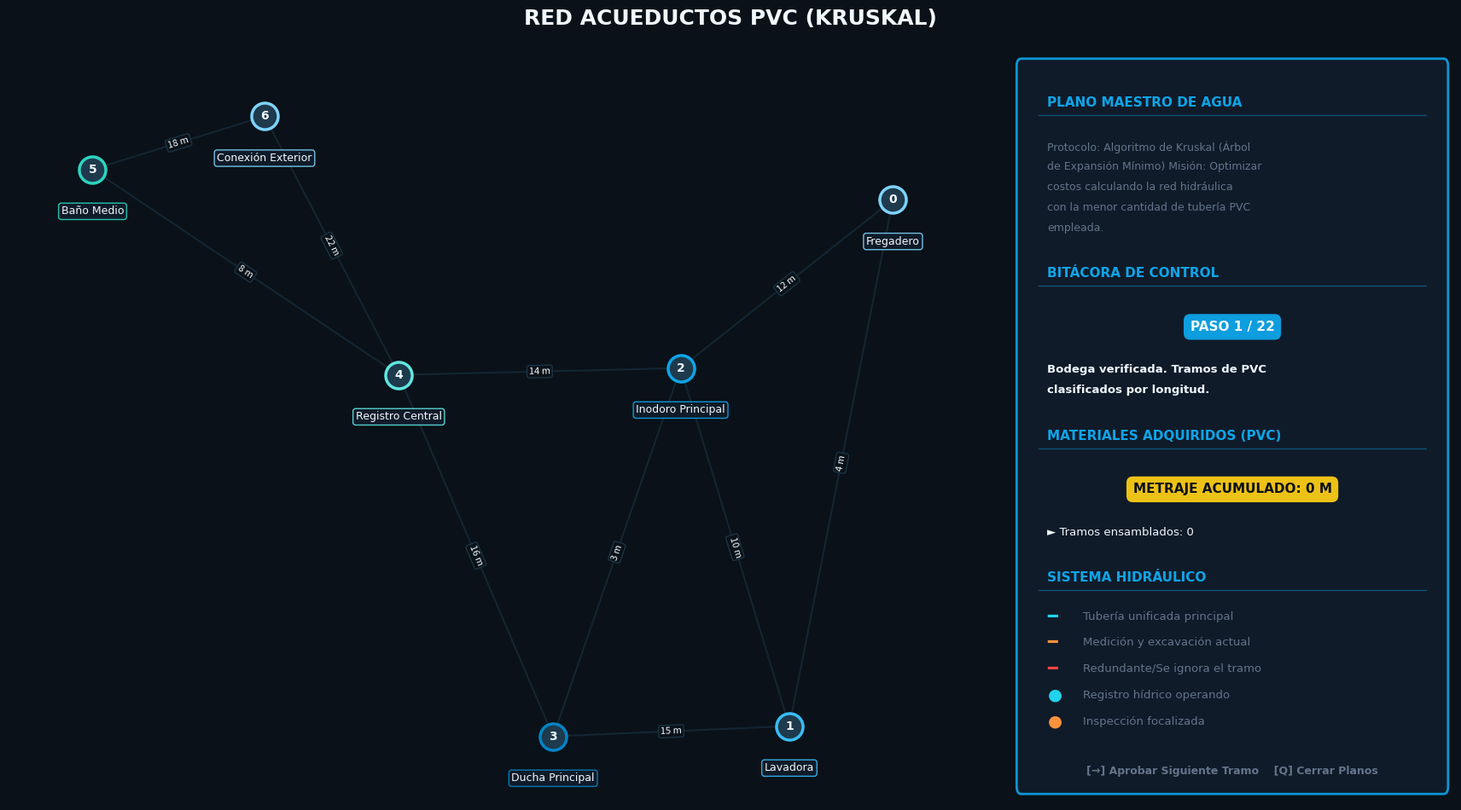

Generate this figure with matplotlib:
import matplotlib.pyplot as plt
import matplotlib.patches as mpatches
import networkx as nx
import textwrap

# ─── PALETA DE COLORES (Tema: Red de Agua) ─────────────────
BG        = '#0A1118'   # Azul marino nocturno
PANEL_BG  = '#111D2B'   # Panel asfalto
BORDER    = '#0EA5E9'   # Azul cielo (accento)
CYAN_MST  = '#22D3EE'   # Cyan brillante (Tubería PVC)
YELLOW    = '#FACC15'   # Amarillo (Tramos evaluados)
ORANGE    = '#FB923C'   # Naranja (Evaluación actual)
RED       = '#EF4444'   # Rojo (Bucle descartado)
GRAY_E    = '#1E3A4C'   # Gris tubería inactiva
WHITE     = '#F0F9FF'   # Texto principal
DIM       = '#64748B'   # Texto secundario
ISLANDS   = ['#7DD3FC', '#38BDF8', '#0EA5E9', '#0284C7', '#60E6E1', '#2DD4BF']


class KruskalTuberias:
    def __init__(self, graph):
        self.graph = graph
        self.steps = []
        self.current_step = 0
        self.short_labels = {n: str(i) for i, n in enumerate(graph.nodes())}

    def kruskal_with_steps(self):
        parent = {n: n for n in self.graph.nodes()}
        rank   = {n: 0 for n in self.graph.nodes()}

        def find(n):
            if parent[n] != n: parent[n] = find(parent[n])
            return parent[n]
        def union(a, b):
            ra, rb = find(a), find(b)
            if ra == rb: return False
            if rank[ra] < rank[rb]: parent[ra] = rb
            elif rank[ra] > rank[rb]: parent[rb] = ra
            else: parent[rb] = ra; rank[ra] += 1
            return True

        sorted_edges = sorted([(d['weight'], u, v) for u, v, d in self.graph.edges(data=True)])
        mst_edges, total_weight = [], 0

        self.steps.append({'current_edge': None, 'mst_edges': [], 'total_weight': 0, 'parent': dict(parent),
                           'message': 'Bodega verificada. Tramos de PVC clasificados por longitud.'})

        for w, u, v in sorted_edges:
            self.steps.append({'current_edge': (u, v, w), 'mst_edges': mst_edges.copy(),
                'total_weight': total_weight, 'parent': dict(parent), 'message': f'Fase de evaluación en plano: {u} ↔ {v} ({w} m)'})
            
            if union(u, v):
                mst_edges.append((u, v, w))
                total_weight += w
                self.steps.append({'current_edge': (u, v, w), 'mst_edges': mst_edges.copy(),
                    'total_weight': total_weight, 'parent': dict(parent), 'accepted': True,
                    'message': f'Tramo {u} ─ {v} instalado satisfactoriamente. (+{w} m)'})
            else:
                self.steps.append({'current_edge': (u, v, w), 'mst_edges': mst_edges.copy(),
                    'total_weight': total_weight, 'parent': dict(parent), 'rejected': True,
                    'message': f'Tramo {u} ─ {v} ignorado (Zonas previamente enlazadas al acueducto).'})

        self.steps.append({'current_edge': None, 'mst_edges': mst_edges.copy(),
            'total_weight': total_weight, 'parent': dict(parent), 'final_mst': True,
            'message': 'Plano de obra hídrica certificado. Sistema distribuido correctamente.'})

    def visualize(self):
        self.kruskal_with_steps()
        plt.rcParams.update({'font.family': 'DejaVu Sans', 'font.size': 10})
        self.fig = plt.figure(figsize=(18, 10), facecolor=BG)
        self.gs  = self.fig.add_gridspec(1, 2, width_ratios=[2.2, 1], left=0.03, right=0.97, top=0.92, bottom=0.04, wspace=0.05)
        self.ax_g = self.fig.add_subplot(self.gs[0]); self.ax_p = self.fig.add_subplot(self.gs[1])
        
        self.fig.suptitle('RED ACUEDUCTOS PVC (KRUSKAL)', fontsize=18, fontweight='bold', color=WHITE, x=0.5, y=0.97, ha='center')
        self.pos = nx.spring_layout(self.graph, seed=42, k=3.5, iterations=100)
        self.fig.canvas.mpl_connect('key_press_event', self.on_key)
        self.draw_step()
        plt.show()

    def draw_step(self):
        self.ax_g.clear(); self.ax_p.clear()
        self.ax_g.set_facecolor(BG); self.ax_p.set_facecolor(PANEL_BG)
        self.ax_p.set_xlim(0, 1); self.ax_p.set_ylim(0, 1)
        self.ax_p.axis('off'); self.ax_g.axis('off')

        if self.current_step >= len(self.steps): self.current_step = len(self.steps) - 1
        step = self.steps[self.current_step]

        pm = step['parent']
        def get_root(n):
            r = n
            while pm.get(r, r) != r: r = pm[r]
            return r

        roots = {}
        for node in self.graph.nodes():
            r = get_root(node)
            if r not in roots: roots[r] = ISLANDS[len(roots) % len(ISLANDS)]

        # ── SEPARACIÓN DE ARISTAS (GLOW EFECTO FLUIDO DE AGUA) ──
        normal_edges = []
        glow_cyan_edges = []
        glow_cyan_thick = []
        glow_orange_edges = []
        glow_red_edges = []

        for edge in self.graph.edges():
            a, b = edge
            in_mst = any((a == m[0] and b == m[1]) or (a == m[1] and b == m[0]) for m in step['mst_edges'])
            ce = step.get('current_edge')
            is_cur = ce and set(edge) == {ce[0], ce[1]}

            if in_mst and not is_cur: glow_cyan_edges.append(edge)
            elif is_cur and step.get('accepted'): glow_cyan_thick.append(edge)
            elif is_cur and step.get('rejected'): glow_red_edges.append(edge)
            elif is_cur: glow_orange_edges.append(edge)
            else: normal_edges.append(edge)

        # 1. Halo Glow Fluido Transparente (Efecto Agua/Presión)
        nx.draw_networkx_edges(self.graph, self.pos, edgelist=glow_cyan_edges, ax=self.ax_g, width=14, edge_color=CYAN_MST, alpha=0.15)
        nx.draw_networkx_edges(self.graph, self.pos, edgelist=glow_cyan_thick, ax=self.ax_g, width=18, edge_color=CYAN_MST, alpha=0.25)
        nx.draw_networkx_edges(self.graph, self.pos, edgelist=glow_orange_edges, ax=self.ax_g, width=12, edge_color=ORANGE, alpha=0.2)
        nx.draw_networkx_edges(self.graph, self.pos, edgelist=glow_red_edges, ax=self.ax_g, width=12, edge_color=RED, alpha=0.15)
        
        # 2. Línea Sólida Primaria (La tubería central)
        nx.draw_networkx_edges(self.graph, self.pos, edgelist=glow_cyan_edges, ax=self.ax_g, width=4.5, edge_color=CYAN_MST, alpha=1.0)
        nx.draw_networkx_edges(self.graph, self.pos, edgelist=glow_cyan_thick, ax=self.ax_g, width=6.0, edge_color=CYAN_MST, alpha=1.0)
        nx.draw_networkx_edges(self.graph, self.pos, edgelist=glow_orange_edges, ax=self.ax_g, width=3.5, edge_color=ORANGE, alpha=0.9, style='dashed')
        nx.draw_networkx_edges(self.graph, self.pos, edgelist=glow_red_edges, ax=self.ax_g, width=3.5, edge_color=RED, alpha=0.9)
        nx.draw_networkx_edges(self.graph, self.pos, edgelist=normal_edges, ax=self.ax_g, width=1.5, edge_color=GRAY_E, alpha=0.5)

        # ── SEPARACIÓN DE NODOS (PUNTOS DE BOMBEO / REGISTROS) ──
        ce = step.get('current_edge')
        for node in self.graph.nodes():
            x, y = self.pos[node]
            checked = ce and node in [ce[0], ce[1]]
            
            if step.get('final_mst'): c, bg = CYAN_MST, CYAN_MST; s = 700
            elif checked: c, bg = ORANGE, YELLOW; s = 800
            else: c, bg = roots[get_root(node)], GRAY_E; s = 500

            # Halo de presión en nodo
            if step.get('final_mst') or checked:
                self.ax_g.scatter(x, y, s=s*4, color=c, alpha=0.15, zorder=1, edgecolors='none')

            # Render de la llave central
            self.ax_g.scatter(x, y, s=s, color=bg, zorder=2, edgecolors=c, linewidths=2.5)
            self.ax_g.text(x, y, self.short_labels[node], color=BG if checked else WHITE, fontsize=10, fontweight='bold', ha='center', va='center', zorder=3)
            
            # Nombre exterior en placa azul marina
            self.ax_g.text(x, y - 0.05, node, ha='center', va='top', fontsize=9, color=WHITE,
                           bbox=dict(boxstyle='round,pad=0.25', facecolor=PANEL_BG, edgecolor=c, linewidth=1, alpha=0.9), zorder=4)

        # ── ETIQUETAS DE METRAJE DE TUBERÍA ──
        edge_labels = {(u, v): f"{d['weight']} m" for u, v, d in self.graph.edges(data=True)}
        nx.draw_networkx_edge_labels(self.graph, self.pos, edge_labels=edge_labels, ax=self.ax_g,
                                     font_size=8, font_color=WHITE,
                                     bbox=dict(boxstyle='round,pad=0.2', facecolor=BG, edgecolor=GRAY_E, alpha=0.85))

        self._draw_panel(step)
        self.fig.canvas.draw_idle()

    def _draw_panel(self, step):
        ax = self.ax_p
        # Cuadro Arquitectónico
        ax.add_patch(mpatches.FancyBboxPatch((0.02, 0.02), 0.96, 0.96, boxstyle='round,pad=0.01',
            linewidth=2, edgecolor=BORDER, facecolor=PANEL_BG, alpha=0.9))

        y = 0.94; x_m = 0.08
        
        def draw_head(text):
            nonlocal y
            ax.text(x_m, y, text, color=BORDER, fontsize=11, fontweight='black', va='top')
            y -= 0.025
            ax.axhline(y, xmin=0.06, xmax=0.94, color=BORDER, alpha=0.4, linewidth=1)
            y -= 0.035

        def draw_text(text, color=WHITE, bold=False, size=9.5):
            nonlocal y
            lines = textwrap.wrap(text, width=38)
            for ln in lines:
                ax.text(x_m, y, ln, color=color, fontsize=size, va='top', fontweight='bold' if bold else 'normal')
                y -= 0.027
            y -= 0.0025

        def draw_badge(text, color_bg, color_fg=BG):
            nonlocal y
            ax.text(0.5, y - 0.02, text, color=color_fg, fontsize=11, fontweight='bold', ha='center', va='center',
                    bbox=dict(boxstyle='round,pad=0.5', facecolor=color_bg, edgecolor='none', alpha=0.95))
            y -= 0.06

        # --- OBJETIVO ---
        draw_head('PLANO MAESTRO DE AGUA')
        draw_text("Protocolo: Algoritmo de Kruskal (Árbol de Expansión Mínimo)\nMisión: Optimizar costos calculando la red hidráulica con la menor cantidad de tubería PVC empleada.", DIM, size=9)
        y -= 0.03
        
        # --- ESTADO DE SIMULACIÓN ---
        draw_head('BITÁCORA DE CONTROL')
        draw_badge(f"PASO {self.current_step + 1} / {len(self.steps)}", BORDER, WHITE)
        y -= 0.01
        draw_text(step['message'], WHITE, bold=True)
        y -= 0.03

        # --- METRAJE / MATERIALES ---
        draw_head('MATERIALES ADQUIRIDOS (PVC)')
        if step.get('final_mst'): draw_badge(f"METRAJE TOTAL: {step['total_weight']} M = COMPLETO", CYAN_MST, BG)
        else: draw_badge(f"METRAJE ACUMULADO: {step['total_weight']} M", YELLOW, BG)
        
        tramos = len(step['mst_edges'])
        y -= 0.01
        draw_text(f"► Tramos ensamblados: {tramos}", WHITE)
        y -= 0.03

        # --- LEYENDA VISUAL ---
        draw_head('SISTEMA HIDRÁULICO')
        items = [
            ('━', CYAN_MST, 'Tubería unificada principal'),
            ('━', ORANGE,   'Medición y excavación actual'),
            ('━', RED,      'Redundante/Se ignora el tramo'),
            ('●', CYAN_MST, 'Registro hídrico operando'),
            ('●', ORANGE,   'Inspección focalizada'),
        ]
        
        for sym, col, txt in items:
            ax.text(x_m, y, sym, color=col, fontsize=14, va='center', fontweight='bold')
            ax.text(x_m + 0.08, y, txt, color=DIM, fontsize=9.5, va='center')
            y -= 0.035

        # Controles
        ax.text(0.5, 0.04, "[→] Aprobar Siguiente Tramo    [Q] Cerrar Planos", color=DIM, fontsize=9, ha='center', va='center', fontweight='bold')

    def on_key(self, event):
        if event.key == 'right' and self.current_step < len(self.steps) - 1: self.current_step += 1; self.draw_step()
        elif event.key == 'q': plt.close()

if __name__ == '__main__':
    G = nx.Graph()
    edges = [('Fregadero','Lavadora',4),('Fregadero','Inodoro Principal',12),('Lavadora','Inodoro Principal',10),
             ('Lavadora','Ducha Principal',15),('Inodoro Principal','Ducha Principal',3),('Inodoro Principal','Registro Central',14),
             ('Ducha Principal','Registro Central',16),('Baño Medio','Registro Central',8),('Baño Medio','Conexión Exterior',18),
             ('Registro Central','Conexión Exterior',22)]
    for u, v, w in edges: G.add_edge(u, v, weight=w)
    print("Controles:\n  -> (flecha derecha): Avanzar al siguiente paso\n  q: Cerrar visualización")
    KruskalTuberias(G).visualize()
